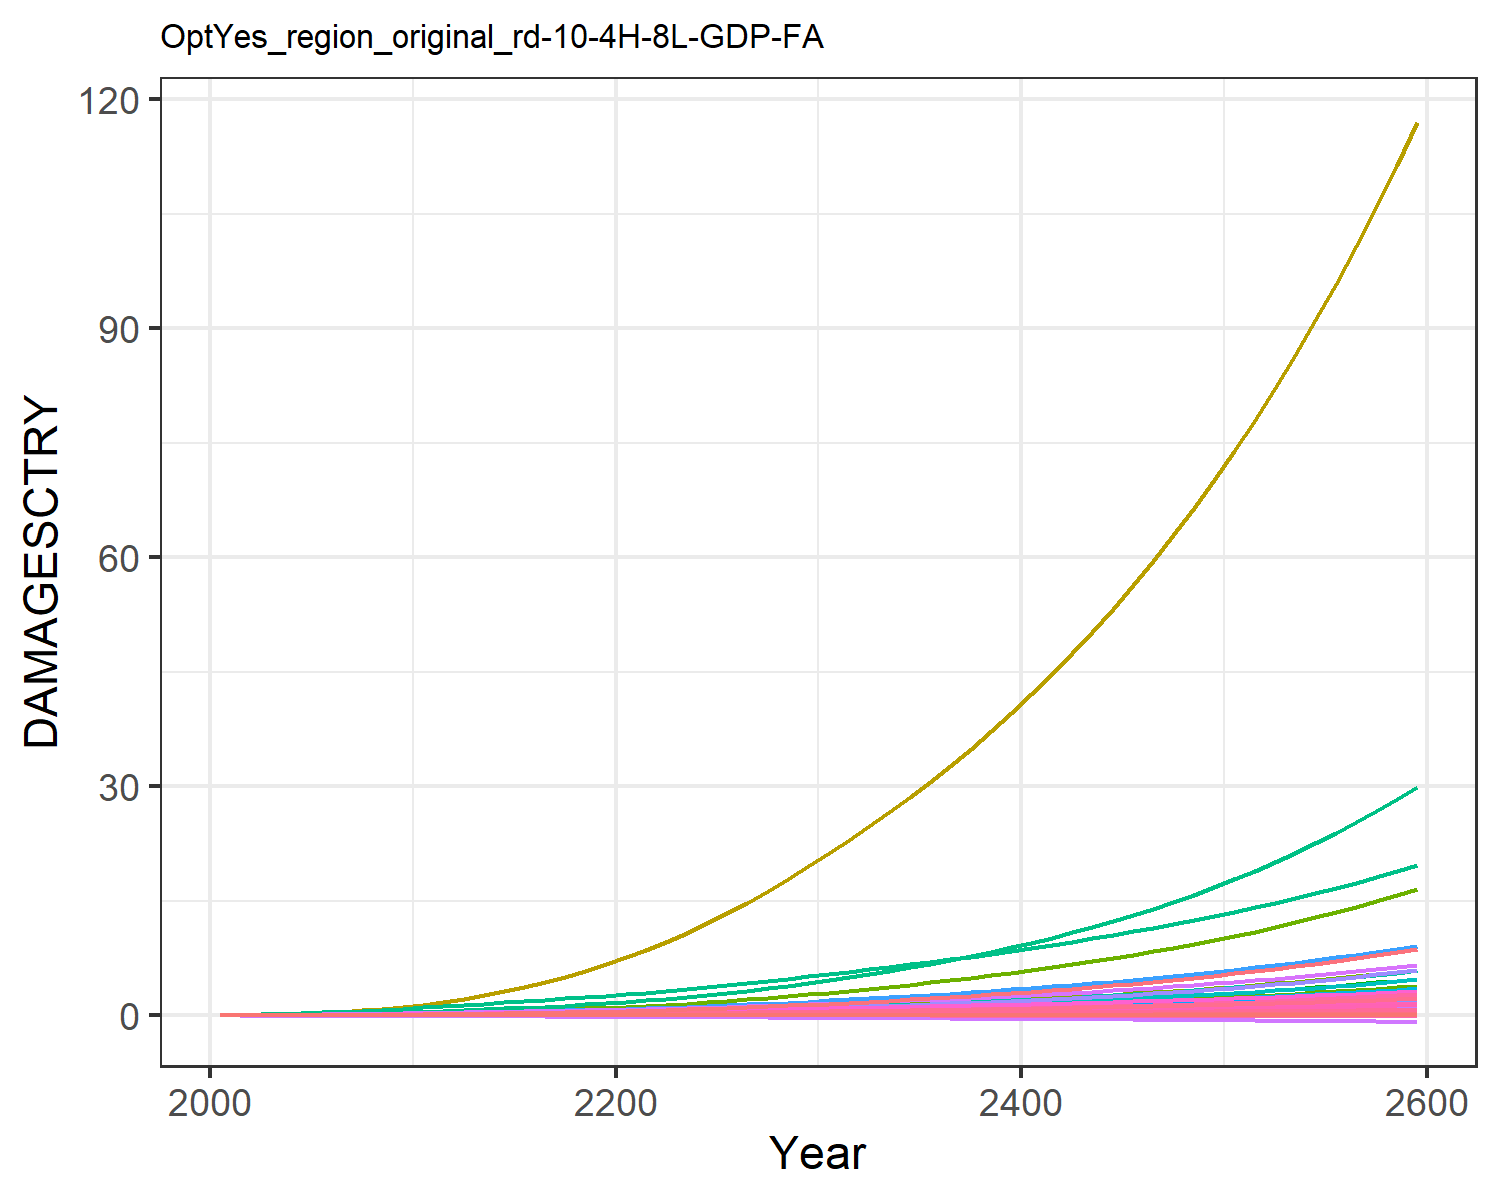

The data file committed next to this chart (first rows):
9.31785260838142e-6, 0.0003608619853795658, 1.0946381900809916e-5, 0.004765314077660638, 0.0018665133772867214, -2.8555077691104798e-5, 0.004069308976660987, -0.0011605177616461034, 7.170073115505463e-5, 1.2427679935976366e-5, -0.0006685173286926385, 7.403306069728318e-5, 0.00010175885351298185, 0.0019734179289593685, -3.319763079162955e-5, 0.0005294688058474064, 6.76897506562309e-5, -2.951047924832515e-5, -0.00022142116662110482, 1.7791280022773245e-5, 0.00014844423762505837, 0.013735724312249, 3.315999472221272e-5, 0.000124818396085883
2.168433191671202e-5, 0.0008694, 2.1634986937349208e-5, 0.009605, 0.003498, -4.5502052425847e-5, 0.008096, -0.001716, 0.0001236, 2.8088925791745816e-5, -0.0009383, 0.0001674, 0.0002286, 0.003744, -4.860173315555991e-5, 0.001055, 0.0001229, -4.603260274038859e-5, -0.0003595, 3.283823265020875e-5, 0.0002829, 0.02567, 6.0304533249430226e-5, 0.0002349
4.791749646481084e-5, 0.001812, 3.7597330541169955e-5, 0.01693, 0.005926, -7.283513577784848e-5, 0.01236, -0.002483, 0.0002114, 5.781497956328168e-5, -0.001322, 0.000341, 0.0004681, 0.007161, -7.150450420778331e-5, 0.001853, 0.0002029, -7.240078897026167e-5, -0.0005838, 5.488424923071181e-5, 0.000485, 0.0433, 9.967522362176592e-5, 0.0004466
8.727895695404681e-5, 0.003327, 5.7869989537722925e-5, 0.02636, 0.00888, -0.0001041, 0.01717, -0.003222, 0.0003152, 0.0001038, -0.001674, 0.0006113, 0.0008371, 0.01203, -9.609465210122577e-5, 0.002872, 0.0002992, -0.0001022, -0.0008415, 8.14885971985703e-5, 0.0007315, 0.06465, 0.000147, 0.0007468
0.0001399, 0.00556, 8.185247126202935e-5, 0.03767, 0.01217, -0.0001386, 0.02232, -0.00396, 0.0004313, 0.0001688, -0.002017, 0.0009982, 0.001359, 0.0184, -0.0001226, 0.004089, 0.000406, -0.000135, -0.001127, 0.000111, 0.001006, 0.08839, 0.0001996, 0.001138
0.0002017, 0.008391, 0.0001088, 0.04982, 0.01556, -0.0001751, 0.02754, -0.004656, 0.000554, 0.0002472, -0.002332, 0.001471, 0.001986, 0.02582, -0.0001506, 0.005386, 0.0005156, -0.0001695, -0.001427, 0.0001413, 0.001288, 0.1128, 0.0002535, 0.001592
0.0002708, 0.01178, 0.0001388, 0.06289, 0.01906, -0.0002134, 0.0328, -0.005308, 0.0006815, 0.0003359, -0.002619, 0.002018, 0.002698, 0.03421, -0.0001805, 0.006772, 0.0006293, -0.0002058, -0.001743, 0.0001727, 0.001579, 0.1381, 0.0003093, 0.002102
0.000349, 0.01604, 0.0001716, 0.07752, 0.02272, -0.0002531, 0.03831, -0.005937, 0.0008118, 0.0004419, -0.002891, 0.002684, 0.003547, 0.04392, -0.0002124, 0.008314, 0.0007488, -0.0002435, -0.002068, 0.0002056, 0.001883, 0.1646, 0.0003681, 0.002689
0.0004355, 0.0213, 0.0002072, 0.09382, 0.02652, -0.0002937, 0.04409, -0.006542, 0.0009427, 0.0005659, -0.003147, 0.00348, 0.004542, 0.05495, -0.0002462, 0.01002, 0.0008733, -0.0002822, -0.0024, 0.0002398, 0.002197, 0.1922, 0.0004293, 0.003351
0.0005298, 0.02774, 0.0002454, 0.1119, 0.03044, -0.0003348, 0.05018, -0.007126, 0.001073, 0.000709, -0.003386, 0.004422, 0.005692, 0.06733, -0.0002814, 0.0119, 0.001002, -0.0003215, -0.002736, 0.0002752, 0.00252, 0.2208, 0.0004927, 0.004087
0.000627, 0.03457, 0.0002912, 0.1292, 0.03454, -0.0003826, 0.05748, -0.007806, 0.001223, 0.0008491, -0.003665, 0.005376, 0.006818, 0.08045, -0.0003231, 0.01367, 0.001137, -0.0003673, -0.003125, 0.0003121, 0.002856, 0.2506, 0.000559, 0.004859
0.0007195, 0.04114, 0.0003455, 0.1436, 0.03855, -0.0004372, 0.06621, -0.008569, 0.00139, 0.0009706, -0.003975, 0.006244, 0.007797, 0.09377, -0.0003728, 0.01512, 0.001271, -0.0004198, -0.003568, 0.0003486, 0.003183, 0.2801, 0.0006248, 0.005632
0.0008047, 0.04804, 0.0004072, 0.1591, 0.04282, -0.0004955, 0.07631, -0.009397, 0.001564, 0.00109, -0.004304, 0.007124, 0.008759, 0.1069, -0.0004278, 0.01667, 0.001414, -0.0004761, -0.004037, 0.0003873, 0.003528, 0.3116, 0.0006949, 0.006381
0.0008888, 0.05538, 0.0004735, 0.174, 0.04689, -0.0005537, 0.08696, -0.01018, 0.001734, 0.001208, -0.0046, 0.008028, 0.009714, 0.1206, -0.0004845, 0.01815, 0.001551, -0.0005325, -0.004505, 0.0004244, 0.003855, 0.3418, 0.0007623, 0.007149
0.0009718, 0.06314, 0.0005447, 0.1887, 0.05085, -0.0006123, 0.09819, -0.01095, 0.001902, 0.001324, -0.004876, 0.008952, 0.01066, 0.1348, -0.0005428, 0.01958, 0.001685, -0.0005893, -0.004975, 0.0004605, 0.004171, 0.3712, 0.000828, 0.007931
0.001054, 0.07129, 0.0006213, 0.2032, 0.05475, -0.0006716, 0.1101, -0.01171, 0.002071, 0.001439, -0.005137, 0.009893, 0.01159, 0.1494, -0.0006028, 0.02098, 0.001817, -0.0006467, -0.005448, 0.000496, 0.004481, 0.4004, 0.0008928, 0.008724
0.001135, 0.07981, 0.0007036, 0.2178, 0.05863, -0.0007317, 0.1228, -0.01247, 0.00224, 0.001551, -0.005387, 0.01085, 0.0125, 0.1646, -0.0006642, 0.02238, 0.001948, -0.0007049, -0.005928, 0.0005312, 0.004786, 0.4294, 0.0009571, 0.009525
0.001216, 0.08865, 0.0007919, 0.2324, 0.0625, -0.0007928, 0.1363, -0.01324, 0.002411, 0.001662, -0.005627, 0.01181, 0.0134, 0.1801, -0.000727, 0.02377, 0.002078, -0.0007639, -0.006414, 0.0005662, 0.00509, 0.4585, 0.001021, 0.01033
0.001296, 0.09778, 0.0008864, 0.2473, 0.06638, -0.0008549, 0.1507, -0.01403, 0.002585, 0.00177, -0.00586, 0.01279, 0.01428, 0.1962, -0.000791, 0.02517, 0.002209, -0.0008237, -0.006908, 0.0006012, 0.005393, 0.4878, 0.001085, 0.01114
0.001377, 0.1072, 0.0009872, 0.2623, 0.07028, -0.000918, 0.166, -0.01483, 0.002761, 0.001876, -0.006087, 0.01377, 0.01514, 0.2126, -0.0008562, 0.02658, 0.002339, -0.0008844, -0.007411, 0.0006363, 0.005697, 0.5173, 0.001149, 0.01196
0.001465, 0.1174, 0.001096, 0.279, 0.07456, -0.0009841, 0.1824, -0.01566, 0.002946, 0.001991, -0.006312, 0.01483, 0.01608, 0.2307, -0.0009241, 0.02815, 0.002482, -0.0009477, -0.007937, 0.0006746, 0.00603, 0.5496, 0.001219, 0.01284
0.001564, 0.129, 0.001216, 0.2981, 0.07936, -0.001054, 0.1998, -0.01653, 0.003142, 0.00212, -0.006537, 0.01603, 0.01712, 0.251, -0.0009956, 0.02994, 0.002641, -0.001014, -0.008493, 0.0007174, 0.006403, 0.5859, 0.001298, 0.01382
0.001668, 0.1424, 0.001344, 0.3185, 0.08442, -0.001126, 0.2184, -0.01743, 0.003345, 0.002269, -0.006757, 0.01741, 0.01833, 0.2728, -0.001069, 0.03184, 0.002808, -0.001083, -0.009068, 0.0007623, 0.006794, 0.6242, 0.001379, 0.01485
0.001777, 0.157, 0.001481, 0.34, 0.08969, -0.0012, 0.2381, -0.01835, 0.003555, 0.002426, -0.006974, 0.0189, 0.01961, 0.2957, -0.001145, 0.03383, 0.002981, -0.001154, -0.00966, 0.0008089, 0.007201, 0.6641, 0.001465, 0.01592
0.001889, 0.1726, 0.001626, 0.3624, 0.09516, -0.001277, 0.2589, -0.01931, 0.003771, 0.002589, -0.007186, 0.02047, 0.02093, 0.3199, -0.001222, 0.03591, 0.00316, -0.001226, -0.01027, 0.000857, 0.007623, 0.7057, 0.001552, 0.01702
0.002004, 0.1893, 0.001781, 0.3859, 0.1008, -0.001355, 0.281, -0.0203, 0.003993, 0.002758, -0.007394, 0.02213, 0.0223, 0.3453, -0.001302, 0.03807, 0.003345, -0.0013, -0.01089, 0.0009067, 0.008058, 0.7489, 0.001643, 0.01815
0.002123, 0.207, 0.001945, 0.4104, 0.1067, -0.001435, 0.3048, -0.02134, 0.004222, 0.002932, -0.007605, 0.02386, 0.02371, 0.372, -0.001383, 0.04031, 0.003535, -0.001375, -0.01154, 0.0009579, 0.008506, 0.7937, 0.001736, 0.01931
0.002245, 0.2257, 0.002119, 0.4358, 0.1127, -0.001518, 0.33, -0.02241, 0.004457, 0.00311, -0.00781, 0.02567, 0.02516, 0.3998, -0.001466, 0.04264, 0.00373, -0.001453, -0.0122, 0.001011, 0.008967, 0.84, 0.001832, 0.0205
0.00237, 0.2454, 0.002302, 0.4623, 0.119, -0.001603, 0.3566, -0.02352, 0.004698, 0.003293, -0.008005, 0.02755, 0.02664, 0.429, -0.001552, 0.04504, 0.003931, -0.001532, -0.01287, 0.001065, 0.009442, 0.888, 0.001931, 0.02172
0.002499, 0.2661, 0.002496, 0.4899, 0.1255, -0.001689, 0.3845, -0.02465, 0.004946, 0.00348, -0.008192, 0.02951, 0.02816, 0.4595, -0.001639, 0.04754, 0.004138, -0.001613, -0.01357, 0.00112, 0.00993, 0.9377, 0.002032, 0.02297
0.002626, 0.2873, 0.002695, 0.5178, 0.1319, -0.001775, 0.4131, -0.02575, 0.00519, 0.003666, -0.008352, 0.0315, 0.02966, 0.4906, -0.001725, 0.05004, 0.004341, -0.001692, -0.01425, 0.001175, 0.01041, 0.987, 0.002132, 0.0242
0.00275, 0.3088, 0.002897, 0.5455, 0.1381, -0.001859, 0.4418, -0.02681, 0.005429, 0.003846, -0.008483, 0.03348, 0.03113, 0.5218, -0.001809, 0.05252, 0.004538, -0.00177, -0.01492, 0.001228, 0.01088, 1.035, 0.002229, 0.02541
0.002875, 0.331, 0.003105, 0.5739, 0.1444, -0.001943, 0.4712, -0.02788, 0.005669, 0.004028, -0.008603, 0.0355, 0.0326, 0.554, -0.001893, 0.05505, 0.004737, -0.001847, -0.01559, 0.001282, 0.01135, 1.084, 0.002326, 0.02663
0.003001, 0.3539, 0.003322, 0.6031, 0.1508, -0.002028, 0.5018, -0.02896, 0.005911, 0.004212, -0.008711, 0.03757, 0.03409, 0.5873, -0.001979, 0.05763, 0.004938, -0.001925, -0.01627, 0.001336, 0.01182, 1.134, 0.002425, 0.02786
0.003129, 0.3777, 0.003547, 0.6331, 0.1574, -0.002114, 0.5337, -0.03006, 0.006158, 0.004398, -0.008808, 0.03971, 0.0356, 0.6217, -0.002066, 0.06028, 0.005142, -0.002005, -0.01696, 0.001391, 0.0123, 1.186, 0.002525, 0.02911
0.003259, 0.4024, 0.003782, 0.6641, 0.1641, -0.002202, 0.5669, -0.03119, 0.006409, 0.004587, -0.008895, 0.0419, 0.03713, 0.6575, -0.002154, 0.06301, 0.00535, -0.002085, -0.01766, 0.001447, 0.01279, 1.238, 0.002627, 0.03038
0.003391, 0.4281, 0.004028, 0.6962, 0.171, -0.002292, 0.6016, -0.03233, 0.006665, 0.004779, -0.00897, 0.04417, 0.03869, 0.6946, -0.002244, 0.06582, 0.005562, -0.002167, -0.01838, 0.001504, 0.01329, 1.292, 0.002731, 0.03167
0.003525, 0.4548, 0.004284, 0.7293, 0.178, -0.002383, 0.6379, -0.03351, 0.006926, 0.004975, -0.009034, 0.04651, 0.04027, 0.7332, -0.002336, 0.06871, 0.005779, -0.00225, -0.01911, 0.001562, 0.01381, 1.348, 0.002837, 0.03299
0.003661, 0.4826, 0.004551, 0.7636, 0.1853, -0.002477, 0.6757, -0.03472, 0.007191, 0.005174, -0.009085, 0.04892, 0.04188, 0.7733, -0.00243, 0.0717, 0.006, -0.002335, -0.01985, 0.001622, 0.01433, 1.405, 0.002946, 0.03433
0.0038, 0.5115, 0.00483, 0.799, 0.1927, -0.002572, 0.7153, -0.03595, 0.007463, 0.005376, -0.009124, 0.05142, 0.04353, 0.815, -0.002526, 0.07477, 0.006226, -0.002421, -0.02061, 0.001683, 0.01486, 1.464, 0.003057, 0.03569
0.003942, 0.5415, 0.005121, 0.8358, 0.2004, -0.00267, 0.7567, -0.03722, 0.00774, 0.005583, -0.00915, 0.054, 0.0452, 0.8585, -0.002624, 0.07794, 0.006458, -0.002509, -0.02139, 0.001745, 0.01541, 1.525, 0.003171, 0.03709
0.004086, 0.5728, 0.005425, 0.8738, 0.2083, -0.002769, 0.8, -0.03852, 0.008024, 0.005794, -0.009162, 0.05666, 0.04692, 0.9037, -0.002724, 0.08122, 0.006696, -0.002599, -0.02219, 0.001809, 0.01597, 1.587, 0.003287, 0.03851
0.004232, 0.6053, 0.005742, 0.9132, 0.2164, -0.002871, 0.8452, -0.03986, 0.008313, 0.006009, -0.009158, 0.05942, 0.04866, 0.9508, -0.002827, 0.0846, 0.006939, -0.00269, -0.023, 0.001874, 0.01654, 1.652, 0.003407, 0.03996
0.004382, 0.6392, 0.006074, 0.954, 0.2247, -0.002976, 0.8925, -0.04123, 0.00861, 0.006229, -0.009139, 0.06227, 0.05045, 0.9999, -0.002933, 0.08809, 0.007188, -0.002784, -0.02383, 0.001941, 0.01713, 1.719, 0.003529, 0.04145
0.004534, 0.6745, 0.00642, 0.9963, 0.2333, -0.003082, 0.9419, -0.04263, 0.008913, 0.006454, -0.009104, 0.06523, 0.05227, 1.051, -0.003041, 0.0917, 0.007443, -0.002879, -0.02469, 0.00201, 0.01773, 1.788, 0.003654, 0.04297
0.00469, 0.7112, 0.006782, 1.04, 0.2421, -0.003192, 0.9936, -0.04408, 0.009223, 0.006684, -0.00905, 0.06829, 0.05413, 1.104, -0.003152, 0.09543, 0.007705, -0.002977, -0.02556, 0.00208, 0.01835, 1.859, 0.003783, 0.04453
0.004849, 0.7495, 0.00716, 1.086, 0.2512, -0.003304, 1.048, -0.04556, 0.009541, 0.006919, -0.008978, 0.07146, 0.05604, 1.16, -0.003267, 0.09929, 0.007974, -0.003077, -0.02646, 0.002153, 0.01898, 1.932, 0.003914, 0.04613
0.005011, 0.7894, 0.007555, 1.133, 0.2606, -0.00342, 1.104, -0.04709, 0.009867, 0.00716, -0.008886, 0.07475, 0.058, 1.218, -0.003384, 0.1033, 0.00825, -0.003179, -0.02738, 0.002227, 0.01962, 2.009, 0.00405, 0.04776
0.005177, 0.8309, 0.007969, 1.182, 0.2703, -0.003538, 1.163, -0.04866, 0.0102, 0.007407, -0.008773, 0.07815, 0.06, 1.279, -0.003504, 0.1074, 0.008534, -0.003284, -0.02832, 0.002303, 0.02029, 2.087, 0.004189, 0.04944
0.005346, 0.8742, 0.008401, 1.233, 0.2804, -0.003659, 1.225, -0.05027, 0.01054, 0.00766, -0.008638, 0.08169, 0.06205, 1.342, -0.003628, 0.1117, 0.008825, -0.003391, -0.02928, 0.002381, 0.02097, 2.169, 0.004332, 0.05116
0.00552, 0.9194, 0.008852, 1.286, 0.2907, -0.003784, 1.29, -0.05192, 0.01089, 0.007919, -0.008479, 0.08535, 0.06416, 1.408, -0.003756, 0.1161, 0.009124, -0.003501, -0.03028, 0.002461, 0.02167, 2.253, 0.004478, 0.05292
0.005697, 0.9665, 0.009324, 1.341, 0.3014, -0.003912, 1.357, -0.05363, 0.01125, 0.008184, -0.008295, 0.08916, 0.06631, 1.477, -0.003887, 0.1207, 0.009431, -0.003614, -0.0313, 0.002544, 0.02239, 2.34, 0.004629, 0.05473
0.005878, 1.016, 0.009818, 1.398, 0.3124, -0.004044, 1.428, -0.05538, 0.01162, 0.008457, -0.008085, 0.0931, 0.06853, 1.549, -0.004022, 0.1254, 0.009748, -0.003729, -0.03234, 0.002629, 0.02313, 2.431, 0.004784, 0.05659
0.006063, 1.067, 0.01033, 1.457, 0.3238, -0.004179, 1.502, -0.05719, 0.012, 0.008737, -0.007846, 0.0972, 0.0708, 1.625, -0.004161, 0.1303, 0.01007, -0.003847, -0.03342, 0.002716, 0.02389, 2.525, 0.004944, 0.0585
0.006253, 1.12, 0.01087, 1.518, 0.3356, -0.004318, 1.579, -0.05904, 0.01239, 0.009024, -0.007578, 0.1015, 0.07313, 1.703, -0.004304, 0.1354, 0.01041, -0.003968, -0.03453, 0.002806, 0.02467, 2.622, 0.005108, 0.06047
0.006448, 1.176, 0.01144, 1.582, 0.3478, -0.004461, 1.66, -0.06095, 0.01279, 0.009319, -0.007279, 0.1059, 0.07553, 1.786, -0.004452, 0.1407, 0.01075, -0.004093, -0.03567, 0.002898, 0.02547, 2.723, 0.005276, 0.06249
0.006647, 1.234, 0.01203, 1.649, 0.3604, -0.004608, 1.744, -0.06292, 0.0132, 0.009622, -0.006946, 0.1105, 0.07799, 1.872, -0.004603, 0.1462, 0.01111, -0.00422, -0.03683, 0.002993, 0.0263, 2.827, 0.00545, 0.06456
0.006851, 1.295, 0.01265, 1.718, 0.3734, -0.00476, 1.833, -0.06494, 0.01362, 0.009933, -0.006578, 0.1153, 0.08052, 1.962, -0.00476, 0.1518, 0.01147, -0.004351, -0.03804, 0.00309, 0.02715, 2.936, 0.005629, 0.06669
0.00706, 1.358, 0.0133, 1.79, 0.3869, -0.004915, 1.925, -0.06702, 0.01406, 0.01025, -0.006172, 0.1202, 0.08311, 2.056, -0.004921, 0.1577, 0.01185, -0.004486, -0.03928, 0.003191, 0.02802, 3.048, 0.005813, 0.06889
0.007274, 1.424, 0.01397, 1.864, 0.4008, -0.005076, 2.022, -0.06917, 0.0145, 0.01058, -0.005727, 0.1254, 0.08579, 2.154, -0.005088, 0.1638, 0.01223, -0.004624, -0.04055, 0.003294, 0.02892, 3.165, 0.006002, 0.07115
